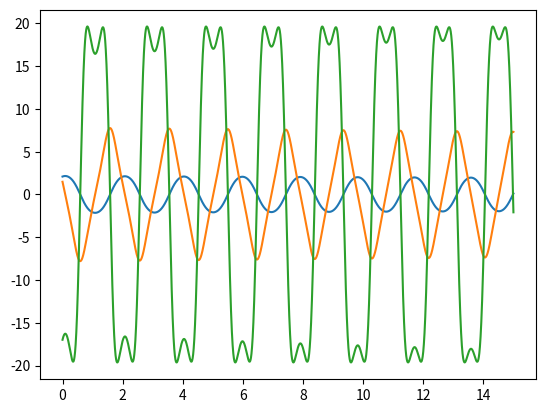

Write the Python code that produced this figure.
from matplotlib import pyplot as plt
from math import sin,pi
def pendulum_graph(startingPos,startingVel,gravity,length,airResistance,expTime,timeStep,yGraph1="position",yGraph2=False,yGraph3=False,xGraph="time"):
    step = timeStep
    pos = startingPos
    vel = startingVel
    g = gravity
    # length of the pendulum is .75 m , g / l =....
    c = g/length
    velList=[]
    posList = []
    timeList = []
    accelList = []
    airRes = airResistance
    time = expTime

    for i in range(0,int(time/step)):
        accel = -c * sin(pos) - airRes * vel
        accelList.append(accel)
        vel += accel * step
        velList.append(vel)
        pos += vel * step
        posList.append(pos)
        timeList.append(i*step)
    valList = {"position":posList,"velocity":velList,"acceleration":accelList,"time":timeList}
    plt.plot(valList[xGraph.lower()],valList[yGraph1.lower()])
    if yGraph2:
        plt.plot(valList[xGraph.lower()], valList[yGraph2.lower()])
    if yGraph3:
        plt.plot(valList[xGraph.lower()], valList[yGraph3.lower()])
    plt.show()
pendulum_graph(pi/1.5,1.5,9.8,.5,0.01,15,0.001,"position","velocity","acceleration")